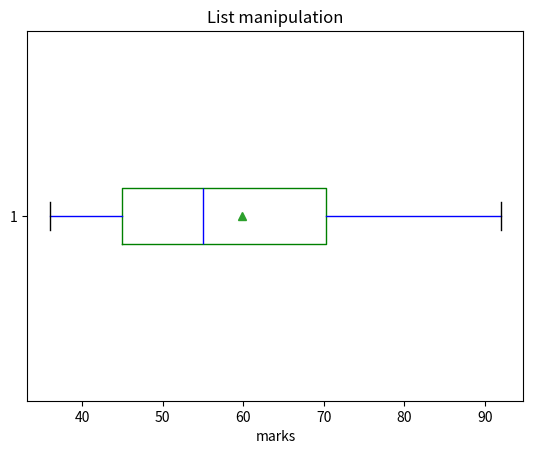

This chart was generated by the following Python code:
import matplotlib.pyplot as plt
import numpy as np
#input my data
x=[45,36,86,57,53,92,65,45]
#set parameters
bp=plt.boxplot(x,
	notch=False,
	#show in Non-concave form
	whis=1.5,
	#1.5 times quartile difference
	medianprops={'color':'blue'},
	vert=False,
	#Lay out my chart horizontally
	showmeans=True,
	whiskerprops={'color':'blue'},
	boxprops={'color':'green'}
	#Outliers are shown in red
	)
plt.title('List manipulation')
plt.xlabel('marks')
plt.show()
#write sth. to calculate whether Rob passes IBI
s=sum(x)
m=s/8
if m>=60:
	print("With a score of 60 or more, Rob passed the IBI course.")
else:
	print("With a score lower than 60, Rob didn't pass the IBI course.")


